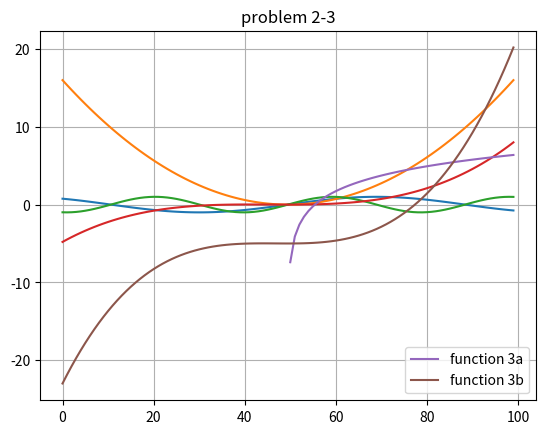

Python code for this plot:
# -*- coding: utf-8 -*-
"""
Created on Wed Feb 19 11:31:46 2020

[redacted]
"""
import math
import numpy as np
import matplotlib.pyplot as plt


r = np.linspace(-4, 4, 100)
x = np.linspace(-6, 6, 100)
y = np.linspace(1, 6, 100)


#part 1
def f1a(r):
    f1a = np.sin(r)
    return f1a

def f1b(r):
    f1b = r**2
    return f1b
        
f1a, = plt.plot(f1a(r), label = 'function 1a')
f1b, = plt.plot(f1b(r), label = 'function 1b')

plt.legend(handles = [f1a, f1b])
plt.title('problem 2-1')
plt.grid()


#part 2
def f2a(r):
    f2a = np.sin(2*r)
    return f2a

def f2b(r):
    f2b = ((r**3)/10) + ((r**2)/10)
    return f2b

f2a, = plt.plot(f2a(r), label = 'function 2a')
f2b, = plt.plot(f2b(r), label = 'function 2b')

plt.legend(handles = [f2a, f2b])
plt.title('problem 2-2')
plt.grid()


#part 3
def f3a(x):
    f3a = (np.exp(.001*x) + np.log(x**3))
    return f3a
    
def f3b(x):
    f3b = (0.1*(x**3)) + (0.1*(x**2)) - 5
    return f3b

f3a, = plt.plot(f3a(x), label = "function 3a")
f3b, = plt.plot(f3b(x), label = "function 3b")

plt.legend(handles = [f3a, f3b])
plt.title('problem 2-3')
plt.grid()
